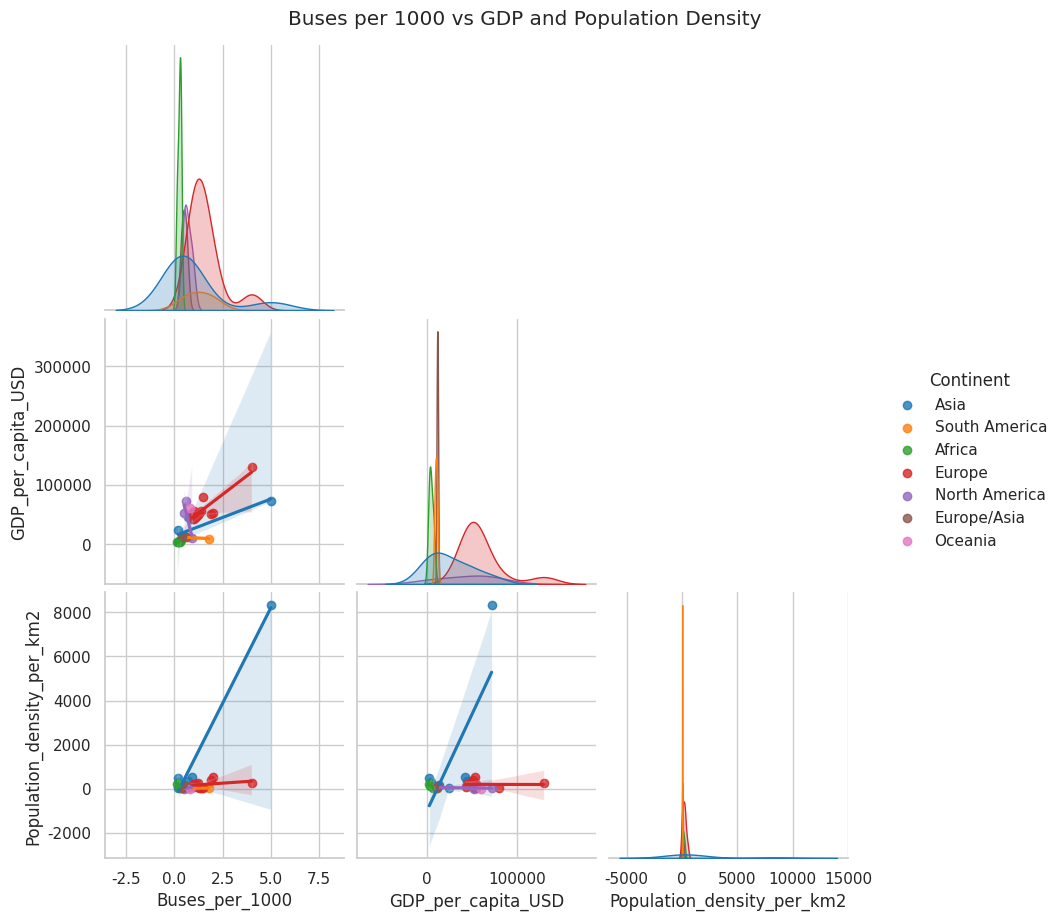

Python code for this plot:
import pandas as pd
import seaborn as sns
import matplotlib.pyplot as plt

# ----------------------------
# Step 1: Expanded dataset with continent
# ----------------------------
data = [
    ['China', 0.48, 13000, 153, 35.0, 103.8, 'Asia'],
    ['India', 0.20, 2500, 464, 20.0, 78.0, 'Asia'],
    ['Brazil', 1.8, 9000, 25, -10.0, -55.0, 'South America'],
    ['South Africa', 0.31, 7000, 48, -30.0, 25.0, 'Africa'],
    ['Luxembourg', 4.0, 130000, 250, 49.6, 6.1, 'Europe'],
    ['Germany', 1.0, 55000, 232, 51.2, 10.4, 'Europe'],
    ['France', 0.9, 53000, 122, 46.2, 2.2, 'Europe'],
    ['Japan', 0.7, 45000, 347, 36.2, 138.3, 'Asia'],
    ['USA', 0.6, 72000, 36, 37.1, -95.7, 'North America'],
    ['Russia', 0.4, 11000, 9, 61.0, 105.0, 'Europe/Asia'],
    ['Canada', 0.5, 52000, 4, 56.1, -106.3, 'North America'],
    ['Australia', 0.8, 60000, 3, -25.3, 133.8, 'Oceania'],
    ['Mexico', 0.9, 10000, 66, 23.6, -102.5, 'North America'],
    ['UK', 1.2, 49000, 275, 55.4, -3.4, 'Europe'],
    ['Italy', 1.1, 45000, 206, 41.9, 12.6, 'Europe'],
    ['Spain', 1.0, 43000, 94, 40.4, -3.7, 'Europe'],
    ['South Korea', 0.9, 42000, 527, 36.5, 127.8, 'Asia'],
    ['Argentina', 0.7, 11000, 16, -38.4, -63.6, 'South America'],
    ['Egypt', 0.3, 3600, 103, 26.8, 30.8, 'Africa'],
    ['Nigeria', 0.15, 2500, 223, 9.1, 8.7, 'Africa'],
    ['Turkey', 0.6, 12000, 109, 38.9, 35.2, 'Europe/Asia'],
    ['Saudi Arabia', 0.2, 24000, 16, 23.9, 45.0, 'Asia'],
    ['Norway', 1.5, 80000, 15, 60.5, 8.5, 'Europe'],
    ['Sweden', 1.4, 55000, 25, 60.1, 18.6, 'Europe'],
    ['Finland', 1.3, 52000, 18, 61.9, 25.7, 'Europe'],
    ['Netherlands', 2.0, 53000, 508, 52.1, 5.3, 'Europe'],
    ['Belgium', 1.9, 51000, 383, 50.8, 4.3, 'Europe'],
    ['Singapore', 5.0, 72000, 8358, 1.4, 103.8, 'Asia'],
    ['Thailand', 0.35, 7000, 137, 15.9, 101.0, 'Asia'],
    ['Vietnam', 0.25, 4000, 311, 14.0, 108.3, 'Asia']
]

df = pd.DataFrame(data, columns=[
    'Country', 'Buses_per_1000', 'GDP_per_capita_USD',
    'Population_density_per_km2', 'Latitude', 'Longitude', 'Continent'
])

# ----------------------------
# Step 2: Scatterplot matrix with regression
# ----------------------------
sns.set(style="whitegrid")
plot_vars = ['Buses_per_1000', 'GDP_per_capita_USD', 'Population_density_per_km2']

pairplot = sns.pairplot(df, 
                        vars=plot_vars, 
                        hue='Continent', 
                        kind='reg', 
                        height=3, 
                        corner=True,
                        palette='tab10')

pairplot.fig.suptitle("Buses per 1000 vs GDP and Population Density", y=1.02)

plt.show()